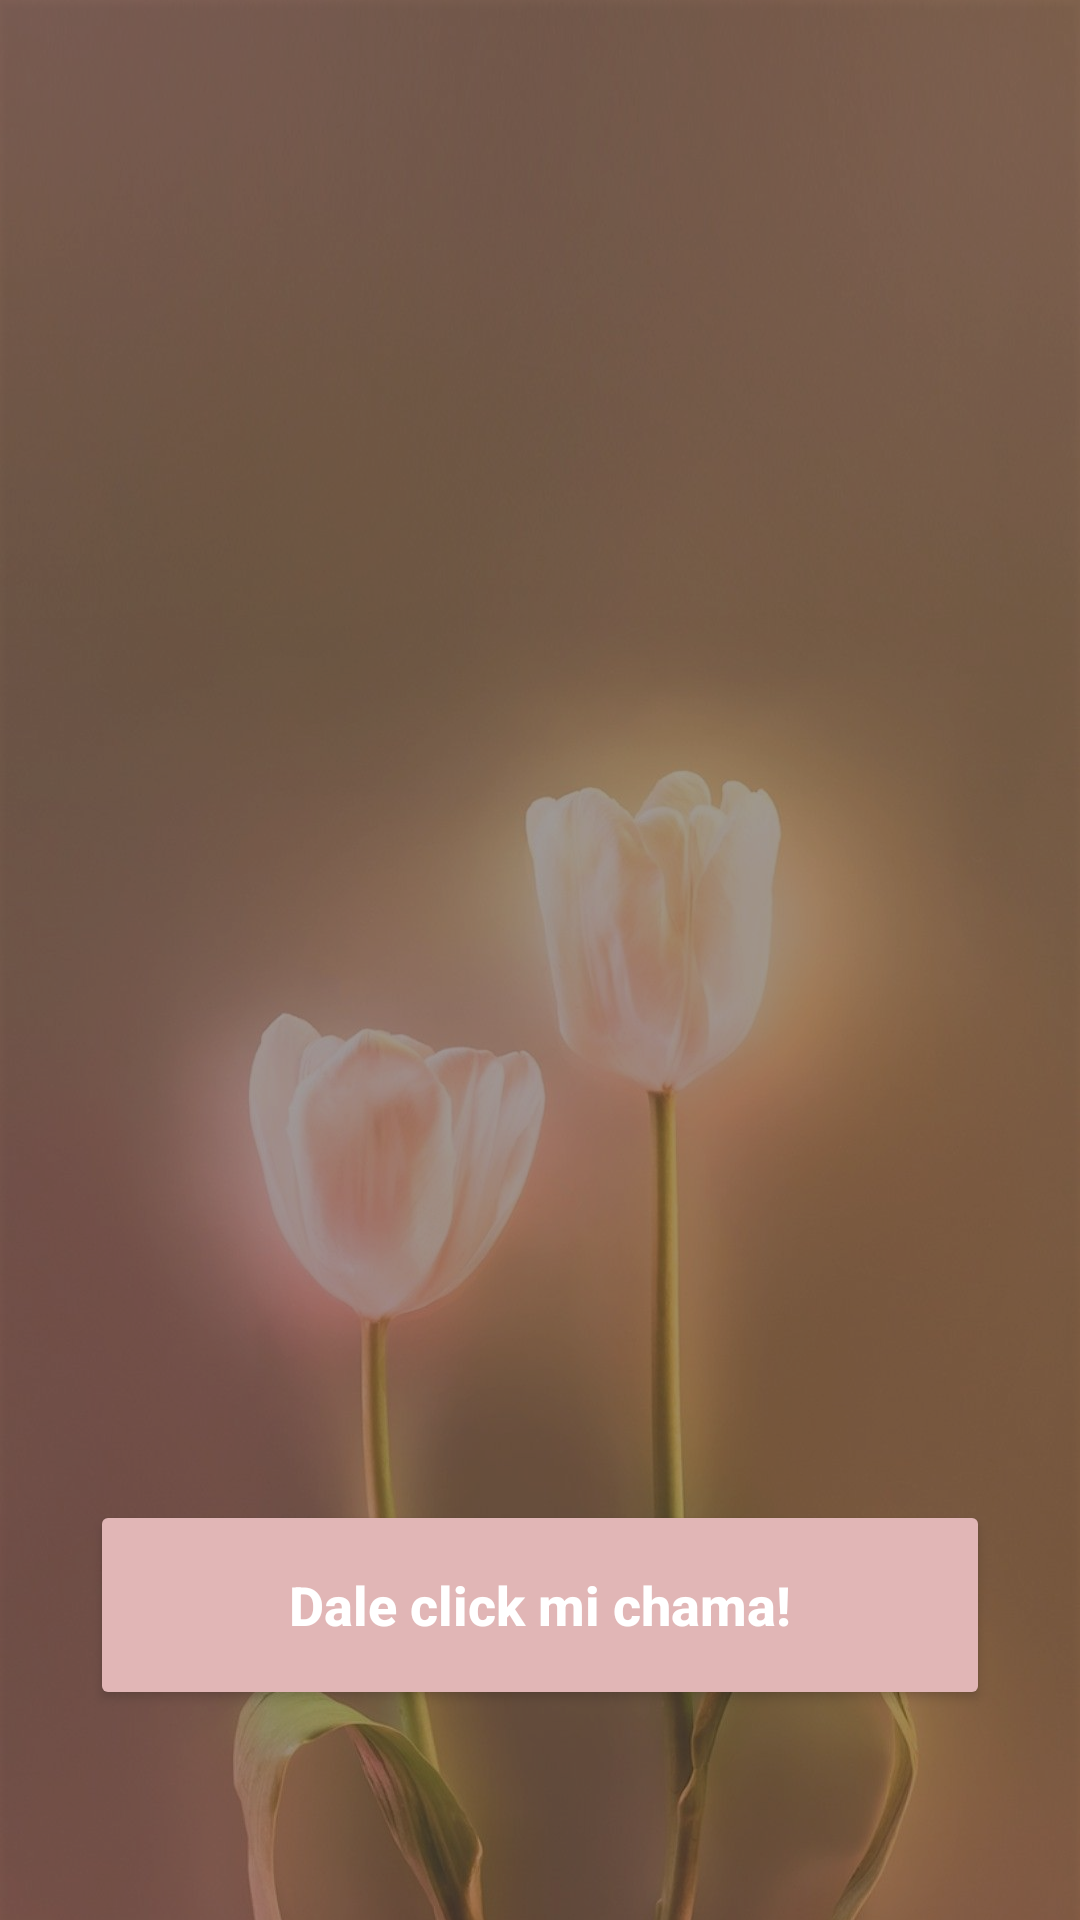

Produce the Android XML layout that renders to this screen, including the resource entries it uses.
<!-- AndroidManifest.xml: activity theme Theme.Jhieyme -->
<!-- res/layout/activity_main.xml -->
<?xml version="1.0" encoding="utf-8"?>
<androidx.constraintlayout.widget.ConstraintLayout xmlns:android="http://schemas.android.com/apk/res/android"
    xmlns:app="http://schemas.android.com/apk/res-auto"
    xmlns:tools="http://schemas.android.com/tools"
    android:layout_width="match_parent"
    android:layout_height="match_parent"
    tools:context=".MainActivity">

    <ImageView
        android:id="@+id/imageView"
        android:layout_width="match_parent"
        android:layout_height="match_parent"
        android:elevation="1dp"
        android:scaleType="centerCrop"
        android:src="@drawable/bgsplash" />

    <View
        android:layout_width="match_parent"
        android:layout_height="match_parent"
        android:background="#6D403535"
        android:elevation="2dp"
        app:layout_constraintBottom_toBottomOf="parent"
        app:layout_constraintEnd_toEndOf="parent"
        app:layout_constraintStart_toStartOf="parent"
        app:layout_constraintTop_toTopOf="parent" />


    <androidx.appcompat.widget.AppCompatButton
        android:id="@+id/btnMain"
        android:layout_width="300dp"
        android:layout_height="70dp"
        android:layout_marginBottom="70dp"
        android:backgroundTint="#E1B6B6"
        android:text="Dale click mi chama!"
        android:textAllCaps="false"
        android:textColor="@color/white"
        android:textSize="18dp"
        android:textStyle="bold"
        app:layout_constraintBottom_toBottomOf="parent"
        app:layout_constraintEnd_toEndOf="parent"
        app:layout_constraintStart_toStartOf="parent" />
</androidx.constraintlayout.widget.ConstraintLayout>
<!-- resources referenced by this layout -->
<resources>
  <!-- drawable bgsplash: jpg bitmap (drawable, 96150 bytes) -->
  <style name="Theme.Jhieyme" parent="Base.Theme.Jhieyme" />
  <style name="Base.Theme.Jhieyme" parent="Theme.Material3.DayNight.NoActionBar">
  
          
          <item name="android:statusBarColor">@android:color/transparent</item>
          
          
      </style>
  <!-- not gathered from this repository: default colours our renderer supplied (Android Studio template values) -->
  <color name="white">#FFFFFFFF</color>
</resources>
